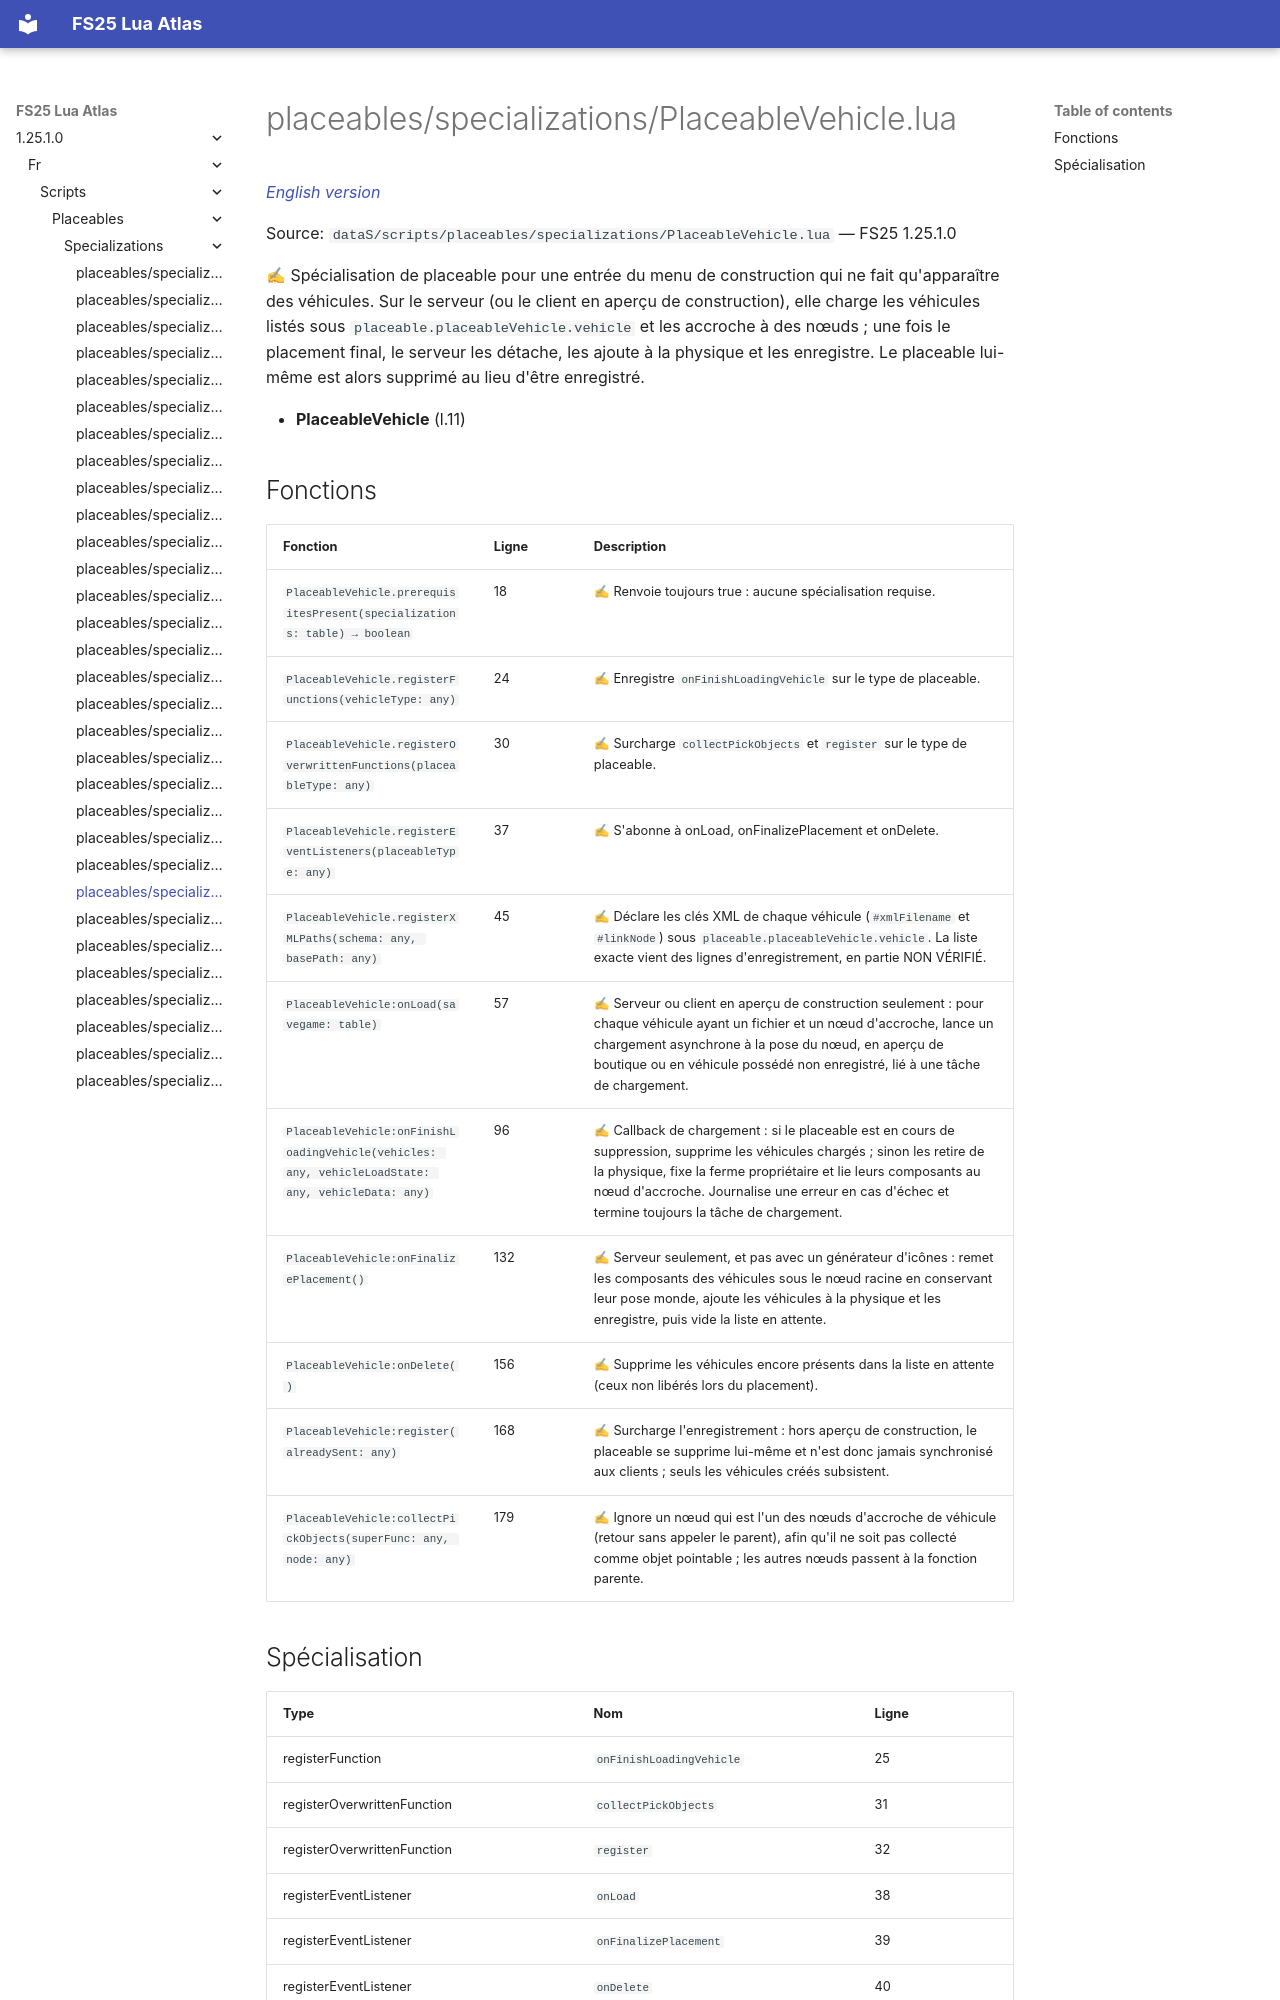

repository: Tim0219800/fs25-lua-atlas · page: 1.25.1.0/fr/scripts/placeables/specializations/PlaceableVehicle.html · generator: mkdocs

# placeables/specializations/PlaceableVehicle.lua

*[English version](../../../../scripts/placeables/specializations/PlaceableVehicle.md)*

Source: `dataS/scripts/placeables/specializations/PlaceableVehicle.lua` — FS25 1.25.1.0

✍ Spécialisation de placeable pour une entrée du menu de construction qui ne fait qu'apparaître des véhicules. Sur le serveur (ou le client en aperçu de construction), elle charge les véhicules listés sous `placeable.placeableVehicle.vehicle` et les accroche à des nœuds ; une fois le placement final, le serveur les détache, les ajoute à la physique et les enregistre. Le placeable lui-même est alors supprimé au lieu d'être enregistré.

- **PlaceableVehicle** (l.11)

## Fonctions

| Fonction | Ligne | Description |
|---|---|---|
| `PlaceableVehicle.prerequisitesPresent(specializations: table) → boolean` | 18 | ✍ Renvoie toujours true : aucune spécialisation requise. |
| `PlaceableVehicle.registerFunctions(vehicleType: any)` | 24 | ✍ Enregistre `onFinishLoadingVehicle` sur le type de placeable. |
| `PlaceableVehicle.registerOverwrittenFunctions(placeableType: any)` | 30 | ✍ Surcharge `collectPickObjects` et `register` sur le type de placeable. |
| `PlaceableVehicle.registerEventListeners(placeableType: any)` | 37 | ✍ S'abonne à onLoad, onFinalizePlacement et onDelete. |
| `PlaceableVehicle.registerXMLPaths(schema: any, basePath: any)` | 45 | ✍ Déclare les clés XML de chaque véhicule (`#xmlFilename` et `#linkNode`) sous `placeable.placeableVehicle.vehicle`. La liste exacte vient des lignes d'enregistrement, en partie NON VÉRIFIÉ. |
| `PlaceableVehicle:onLoad(savegame: table)` | 57 | ✍ Serveur ou client en aperçu de construction seulement : pour chaque véhicule ayant un fichier et un nœud d'accroche, lance un chargement asynchrone à la pose du nœud, en aperçu de boutique ou en véhicule possédé non enregistré, lié à une tâche de chargement. |
| `PlaceableVehicle:onFinishLoadingVehicle(vehicles: any, vehicleLoadState: any, vehicleData: any)` | 96 | ✍ Callback de chargement : si le placeable est en cours de suppression, supprime les véhicules chargés ; sinon les retire de la physique, fixe la ferme propriétaire et lie leurs composants au nœud d'accroche. Journalise une erreur en cas d'échec et termine toujours la tâche de chargement. |
| `PlaceableVehicle:onFinalizePlacement()` | 132 | ✍ Serveur seulement, et pas avec un générateur d'icônes : remet les composants des véhicules sous le nœud racine en conservant leur pose monde, ajoute les véhicules à la physique et les enregistre, puis vide la liste en attente. |
| `PlaceableVehicle:onDelete()` | 156 | ✍ Supprime les véhicules encore présents dans la liste en attente (ceux non libérés lors du placement). |
| `PlaceableVehicle:register(alreadySent: any)` | 168 | ✍ Surcharge l'enregistrement : hors aperçu de construction, le placeable se supprime lui-même et n'est donc jamais synchronisé aux clients ; seuls les véhicules créés subsistent. |
| `PlaceableVehicle:collectPickObjects(superFunc: any, node: any)` | 179 | ✍ Ignore un nœud qui est l'un des nœuds d'accroche de véhicule (retour sans appeler le parent), afin qu'il ne soit pas collecté comme objet pointable ; les autres nœuds passent à la fonction parente. |
